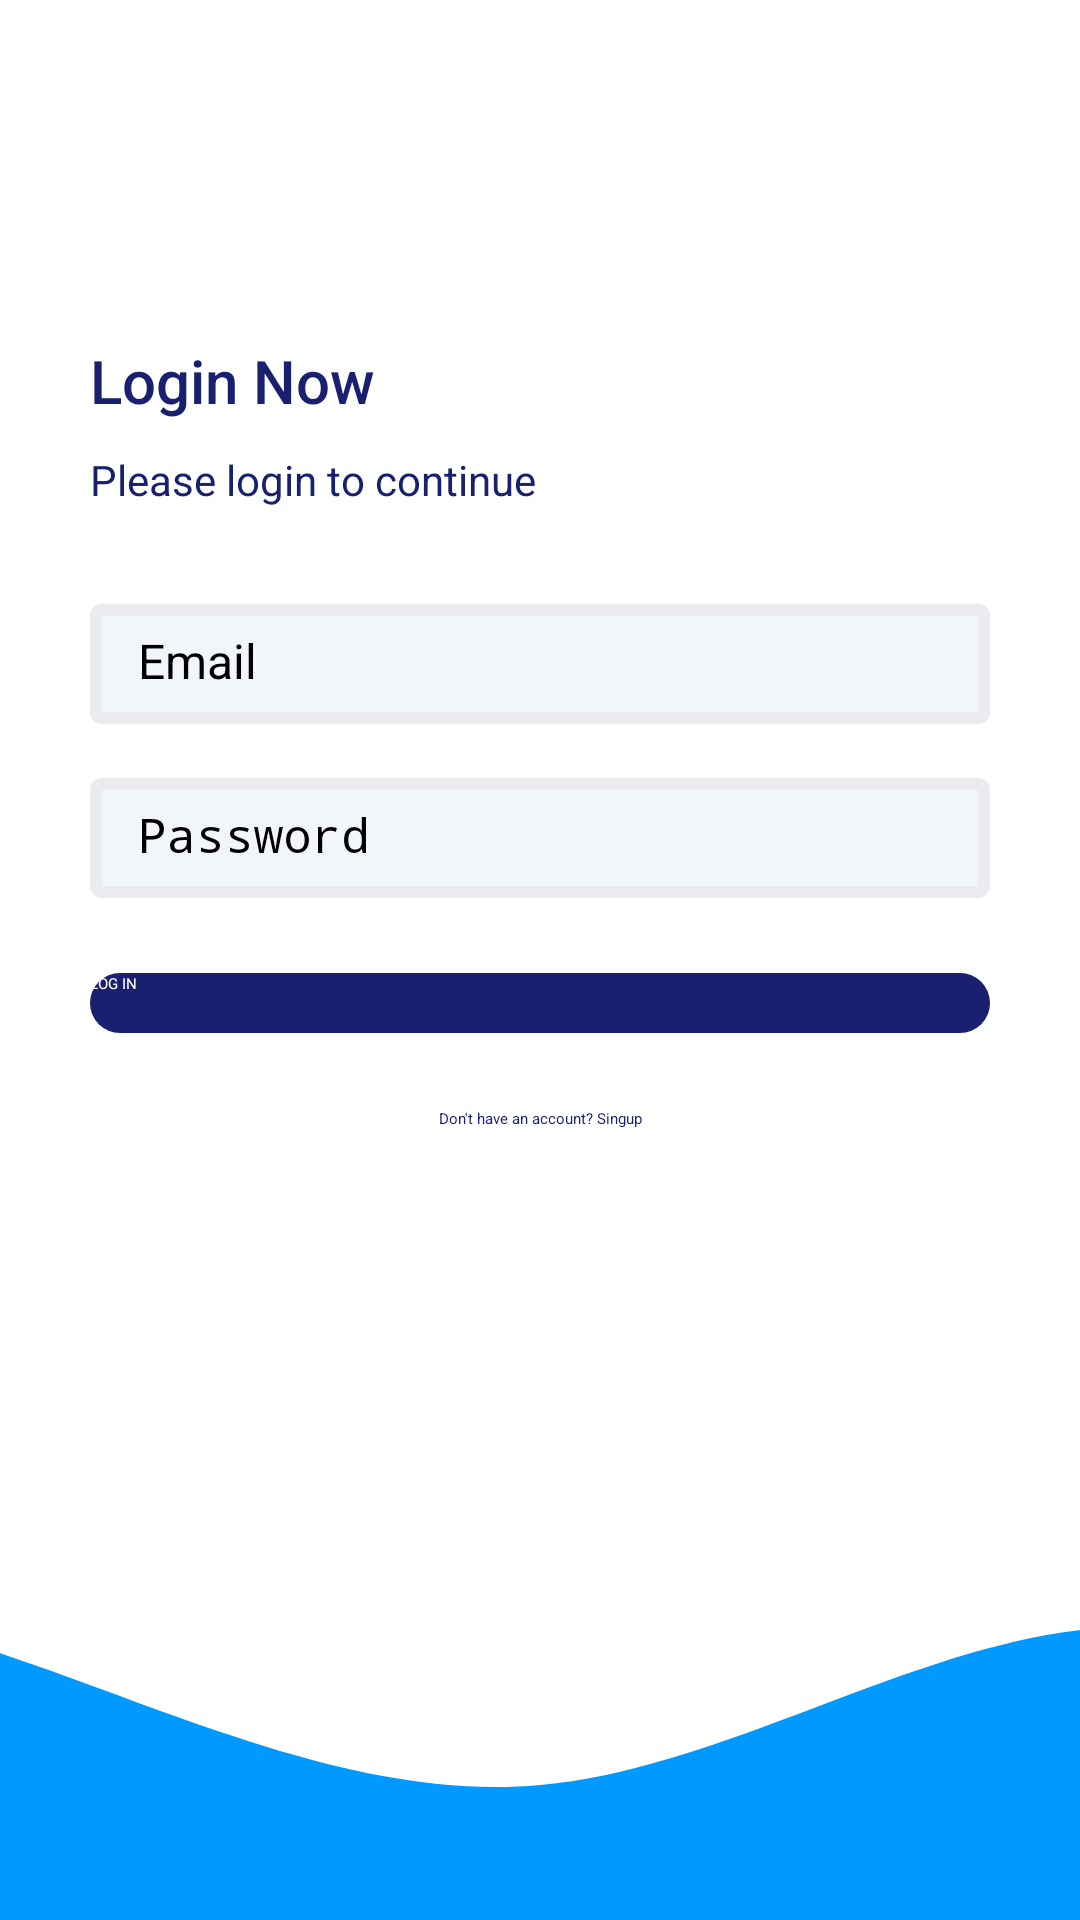

The Android layout XML behind this screen, and the referenced resources:
<!-- AndroidManifest.xml: application theme Theme.Quizzy -->
<!-- res/layout/activity_login.xml -->
<?xml version="1.0" encoding="utf-8"?>
<androidx.constraintlayout.widget.ConstraintLayout xmlns:android="http://schemas.android.com/apk/res/android"
    xmlns:app="http://schemas.android.com/apk/res-auto"
    xmlns:tools="http://schemas.android.com/tools"
    android:layout_width="match_parent"
    android:layout_height="match_parent"
    tools:context=".activity.LoginActivity">

    <LinearLayout
        android:layout_width="0dp"
        android:layout_height="0dp"
        android:orientation="vertical"
        app:layout_constraintBottom_toTopOf="@+id/imageView2"
        app:layout_constraintEnd_toEndOf="parent"
        app:layout_constraintStart_toStartOf="parent"
        app:layout_constraintTop_toTopOf="parent"
        android:gravity="center_vertical"
        android:paddingStart="30dp"
        android:paddingEnd="30dp"
        >



        <TextView
            android:layout_width="wrap_content"
            android:layout_height="wrap_content"
            style="@style/TextAppearance.AppCompat.Title"
            android:text="@string/login_now"
            android:textColor="@color/colorPrimaryText"
            />

        <TextView
            android:layout_width="wrap_content"
            android:layout_height="wrap_content"
            style="@style/TextAppearance.AppCompat.Body1"
            android:layout_marginTop="10dp"
            android:textColor="@color/colorPrimaryText"
            android:text="@string/please_login_to_continue" />

        <EditText
            android:id="@+id/etEmails"
            android:layout_width="match_parent"
            android:layout_height="wrap_content"
            android:layout_marginTop="32dp"
            android:ems="10"
            android:hint="@string/email"
            android:textSize="16sp"
            android:inputType="text"
            android:background="@drawable/edit_text_background"

            />

        <EditText
            android:id="@+id/etPassword"
            android:layout_width="match_parent"
            android:layout_height="wrap_content"
            android:layout_marginTop="18dp"
            android:ems="10"
            android:textSize="16sp"
            android:inputType="textWebPassword"
            android:hint="@string/Password"
            android:background="@drawable/edit_text_background"
             />

        <Button
            android:id="@+id/btnLogin"
            android:layout_width="match_parent"
            android:layout_height="wrap_content"
            android:layout_marginTop="25dp"
            android:text="LOG IN"
            android:background="@drawable/button_primary"
            android:textColor="@color/colorPrimaryButton"
            />

        <TextView
            android:id="@+id/txtButtonSingup"
            android:layout_width="match_parent"
            android:layout_height="wrap_content"
            android:layout_marginTop="25dp"
            android:textAlignment="center"
            android:textColor="@color/colorPrimaryText"
            android:text="Don't have an account? Singup" />
    </LinearLayout>


    <ImageView
        android:id="@+id/imageView2"
        android:layout_width="0dp"
        android:layout_height="150dp"
        android:scaleType="centerCrop"
        android:src="@drawable/wave"
        app:layout_constraintBottom_toBottomOf="parent"
        app:layout_constraintEnd_toEndOf="parent"
        app:layout_constraintStart_toStartOf="parent" />

</androidx.constraintlayout.widget.ConstraintLayout>
<!-- resources referenced by this layout -->
<resources>
  <color name="colorPrimaryButton">#FFFFFFFF</color>
  <color name="colorPrimaryText">#18206F</color>
  <!-- drawable button_primary (drawable) -->
  <?xml version="1.0" encoding="utf-8"?>
  <shape xmlns:android="http://schemas.android.com/apk/res/android">
  
      <solid android:color="@color/colorPrimaryButtonBg"></solid>
      <corners android:radius="10dp"/>
      <size android:height="20dp"/>
  
  </shape>
  <!-- drawable edit_text_background (drawable) -->
  <?xml version="1.0" encoding="utf-8"?>
  <shape xmlns:android="http://schemas.android.com/apk/res/android">
  
      <solid android:color="@color/colorEditTextBgColor" />
      <corners android:radius="2dp" />
      <size android:height="40dp" />
      <padding
          android:bottom="8dp"
          android:left="16dp"
          android:right="8dp"
          android:top="8dp" />
      <stroke
          android:width="4dp"
          android:color="@color/colorEditTextBorderColor"
          />
  
  </shape>
  <!-- drawable wave (drawable) -->
  <vector xmlns:android="http://schemas.android.com/apk/res/android"
      android:width="1440dp"
      android:height="320dp"
      android:viewportWidth="1440"
      android:viewportHeight="320">
    <path
        android:pathData="M0,32L60,48C120,64 240,96 360,138.7C480,181 600,235 720,224C840,213 960,139 1080,117.3C1200,96 1320,128 1380,144L1440,160L1440,320L1380,320C1320,320 1200,320 1080,320C960,320 840,320 720,320C600,320 480,320 360,320C240,320 120,320 60,320L0,320Z"
        android:fillColor="#0099ff"/>
  </vector>
  <string name="Password">Password</string>
  <string name="email">Email</string>
  <string name="login_now">Login Now</string>
  <string name="please_login_to_continue">Please login to continue</string>
  <style name="Theme.Quizzy" parent="Base.Theme.Quizzy" />
  <color name="colorPrimaryButtonBg">#18206f</color>
  <color name="colorEditTextBgColor">#f2f5fa</color>
  <color name="colorEditTextBorderColor">#E9EBEF</color>
  <style name="Base.Theme.Quizzy" parent="Theme.MaterialComponents.DayNight.NoActionBar">
          
          
          <item name="colorPrimary">@color/colorPrimary</item>
          <item name="colorPrimaryDark">@color/colorPrimaryDark</item>
      </style>
  <color name="colorPrimary">#18206F</color>
  <color name="colorPrimaryDark">#11164E</color>
</resources>
